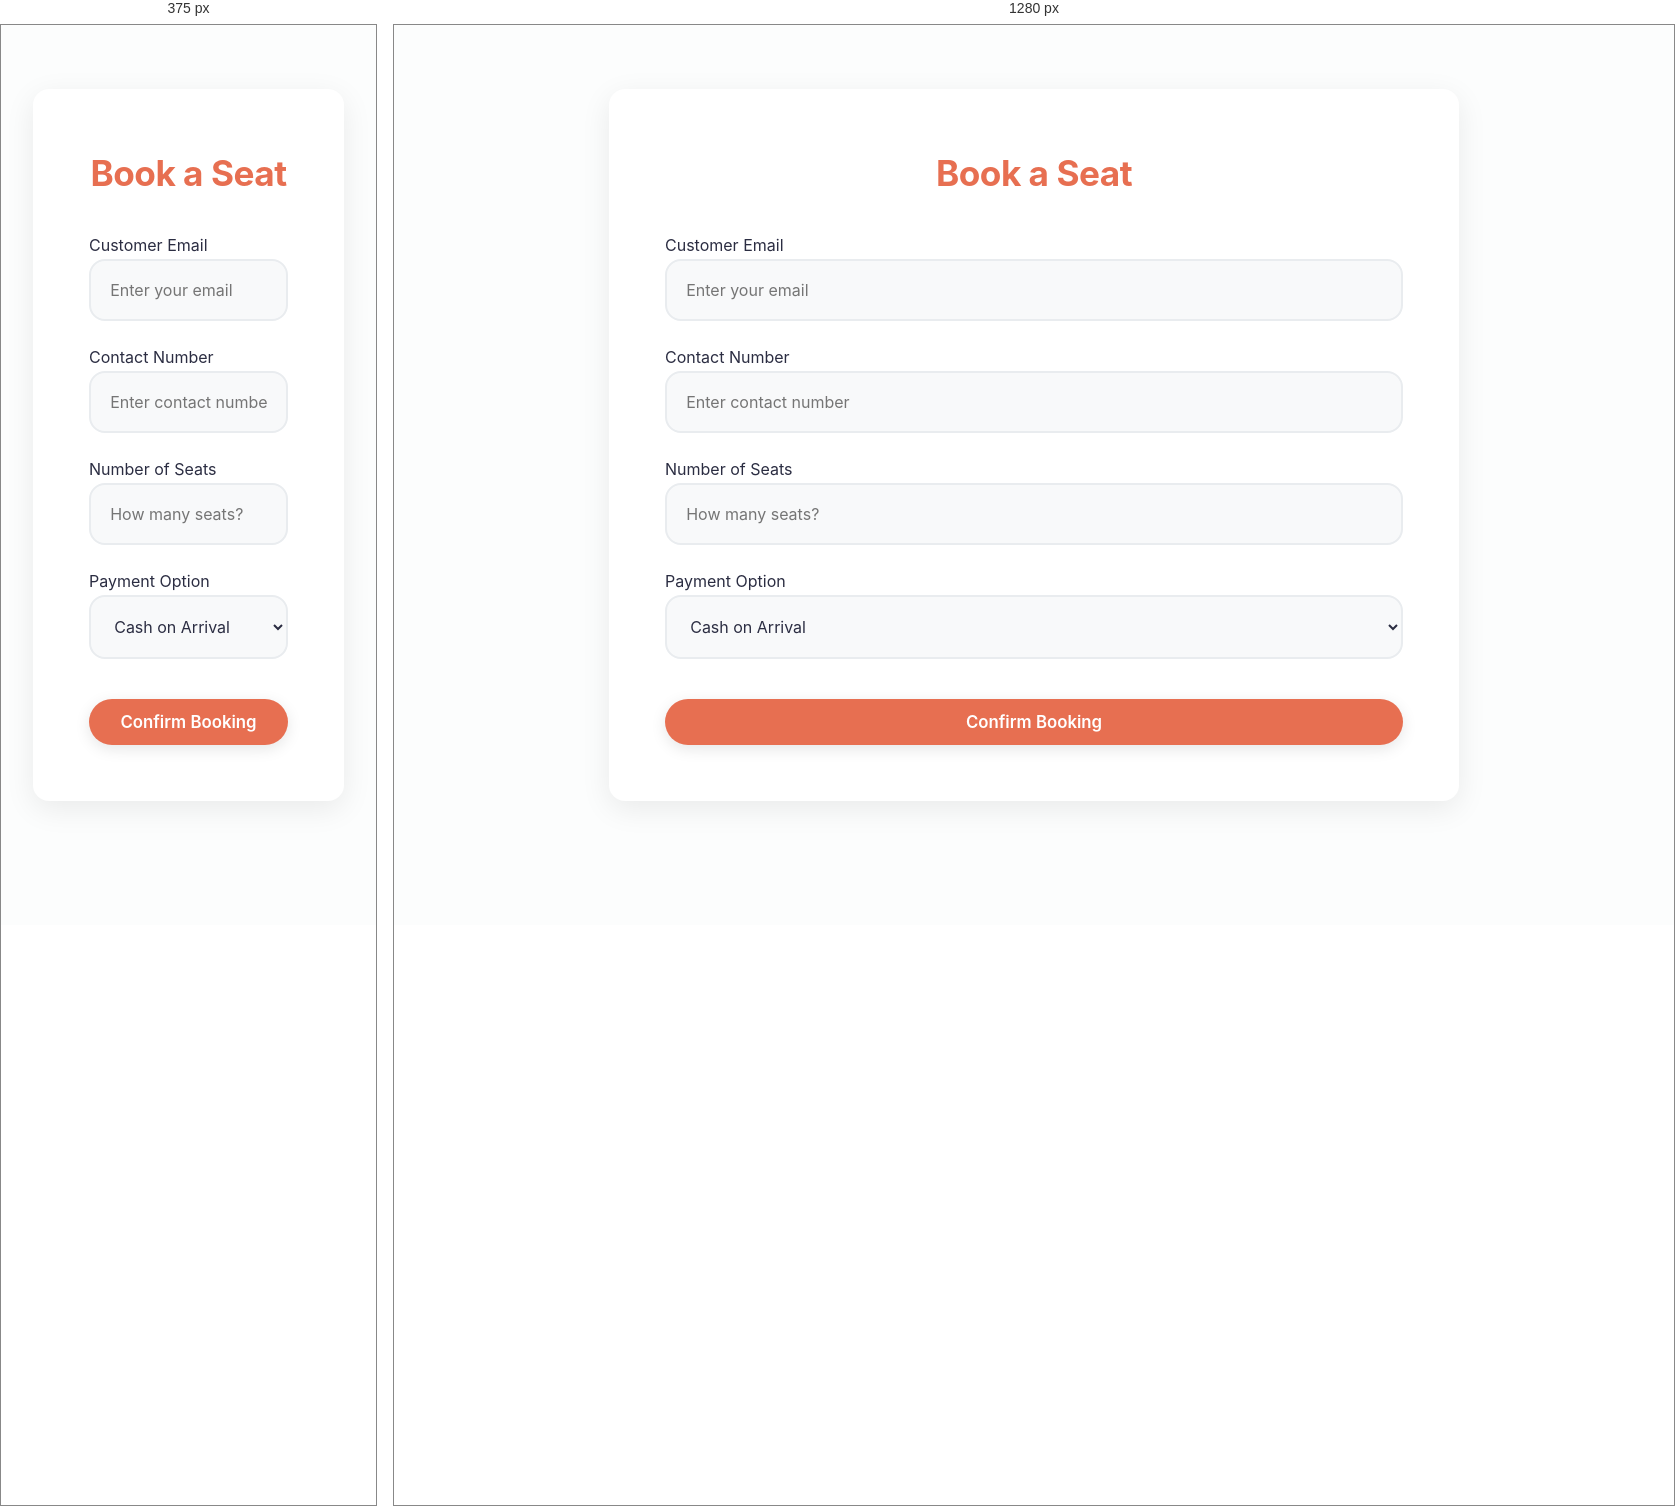
Rendered at 375 px and 1280 px, left to right.

<!-- file: index.html -->
<!DOCTYPE html>
<html lang="en">
<head>
    <meta charset="UTF-8">
    <meta name="viewport" content="width=device-width, initial-scale=1.0">
    <title>Booking Seat - The Pizza King</title>
    <link rel="stylesheet" href="../Files/CSS/Header.css">
    <link rel="stylesheet" href="../Files/CSS/Main.css">
    <link rel="stylesheet" href="../Files/CSS/Footer.css">
    <script src="../Files/JS/Components.js"></script>
</head>
<body>
    <main>
        <section class="card-section">
            <h2 class="text-center mb-2 text-xl">Book a Seat</h2>
            <form id="booking-form">
                <label for="email">Customer Email</label>
                <input type="email" id="email" required placeholder="Enter your email">

                <label for="contact">Contact Number</label>
                <input type="text" id="contact" required placeholder="Enter contact number">

                <label for="seats">Number of Seats</label>
                <input type="number" id="seats" min="1" max="20" required placeholder="How many seats?">

                <label for="payment">Payment Option</label>
                <select id="payment" required>
                    <option value="cash">Cash on Arrival</option>
                    <option value="card">Credit/Debit Card</option>
                    <option value="upi">UPI</option>
                </select>

                <button type="submit" class="btn w-100 mt-1">Confirm Booking</button>
            </form>
        </section>
    </main>
    <script src="../Files/JS/Main.js"></script>
</body>
</html>


/* @media block from Header.css */
@media (max-width: 768px) {
    .Header_Full_Box {
        flex-direction: column;
        gap: 1rem;
        padding: 1rem;
    }
    .Menu_Bar_Items a {
        margin: 0.5rem;
        display: inline-block;
    }
}